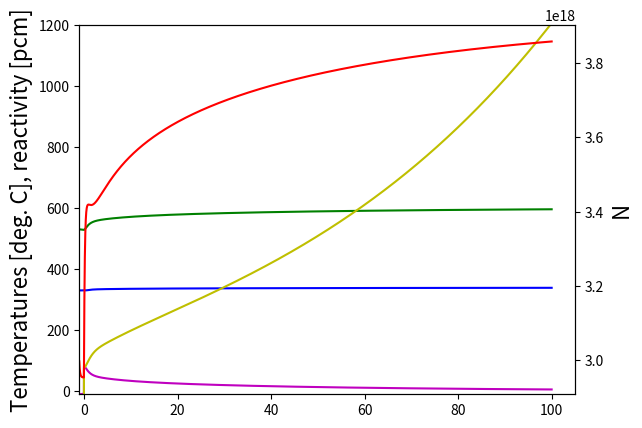

Recreate this plot in Python.
import matplotlib.pyplot as plt
import numpy as np
#import math
 
# calculation parameters
t = 100             # time [s]
nt = -1             #negative time
dt = 0.01           # timestep of calculation
 
# calculation variables
listN = []
listR = []
listC = []
listTf = []
listTc = []
listTcIN = []
listW = []
listDT = []
 
# reactor parameters
# initial conditions
PCM = 8
rho1 = PCM * 10E-5
L = 0.001 # generation lifetime
rho0 = -1*10E-5
S = 10E5
if rho0 < 0:
    ne = -S*L/rho0 # initial neutron population 3*10E17
ne = 3*10E17
n = ne
 
# neutronic parameters
hl = [0 ,0.0124 ,0.0305,0.111, 0.301, 1.14, 3.01]
beta =[0, 0.000215, 0.001424, 0.001274, 0.002568, 0.000748, 0.000273]
betaS = sum(beta)
print(betaS)
 
# initial precursor density
# e means initial equilibrium value
 
 
C1e = beta[1]*ne/(hl[1]*L)
C2e = beta[2]*ne/(hl[2]*L)
C3e = beta[3]*ne/(hl[3]*L)
C4e = beta[4]*ne/(hl[4]*L)
C5e = beta[5]*ne/(hl[5]*L)
C6e = beta[6]*ne/(hl[6]*L)
 
C1 = C1e
C2 = C2e
C3 = C3e
C4 = C4e
C5 = C5e
C6 = C6e
 
# thermal hydraulic parameters
 
#feedback constants
alphaF = -1*10E-6
alphaC = -1*10E-6
 
aF = 1*10E-11#E-11 # energy per neutron [J] 
mF = 50000 #mass of fuel [kg]
CpF = 30 #UO2 heat capacity (@300 K BTW) [J/kgK]
mC = 30000 #mass of coolant in RPV (assumed 10t)
CpC = 100 #H2O heat capacity (@) [j/kgK]
h = 1.5*10E5 #3 heat conductivity @ fuel coolant interface [W/K]
 
Wce = 50000 #coolant mass flux [kg/s]
W = Wce
 
TcINe = 273+27#5#275 #[K]
TcIN = TcINe
 
Tfe = TcIN + aF*ne/(2*W*CpC) + aF*ne/h #fuel temperature [K]
Tce = TcIN + (aF*ne)/(2*W*CpC)#coolant temperature [K]

print('')
print('init. feedwatr temp. =  ' + str(round(TcIN,2)) + ' K')
print('init. coolant temp. =   ' + str(round(Tce,2)) + ' K')
print('init. fuel temp. =      ' + str(round(Tfe,2)) + ' K')

Tf = Tfe
Tc = Tce

print('Initial equilibrium power =  ' + str(round(aF*ne*10E-9,2)) + ' GW')
print('...')
i = nt/dt
while (i<t/dt):
    #dusturbance introduction
    #reactitivity
    if i == 0:
         
        W = W #* 0.9
        TcIN = TcIN# - 10

    if i < 0:
         rho = rho0 + alphaF*(Tf-Tfe) + alphaC*(Tc-Tce)

    else:
        rho = rho1 + alphaF*(Tf-Tfe) + alphaC*(Tc-Tce)
     
    dn = ((rho-betaS)/L*n + hl[1]*C1 + hl[2]*C2\
    + hl[3]*C3 + hl[4]*C4 + hl[5]*C5 + hl[6]*C6 + S)*dt
  
    dC1 = (beta[1]*n/L - hl[1] * C1)*dt
    dC2 = (beta[2]*n/L - hl[2] * C2)*dt
    dC3 = (beta[3]*n/L - hl[3] * C3)*dt
    dC4 = (beta[4]*n/L - hl[4] * C4)*dt
    dC5 = (beta[5]*n/L - hl[5] * C5)*dt
    dC6 = (beta[6]*n/L - hl[6] * C6)*dt
    
    dTf = ((aF*n - h*(Tf-Tc))/(mF*CpF))*dt
     
    dTc = ((h*(Tf-Tc)-2*W*CpC*(Tc-TcIN))/(mC*CpC))*dt
     
    
 
    n = n + dn
    C1 = C1 + dC1   
    C2 = C2 + dC2 
    C3 = C3 + dC3 
    C4 = C4 + dC4 
    C5 = C5 + dC5 
    C6 = C6 + dC6 
     
    Tf = Tf + dTf
    Tc = Tc + dTc
    if rho == 0:
        TD = 0
    else:
        TD = L/rho + (betaS-rho)/(0.08*rho+rho)
    
    #if i%500 == 0:
    #    print('Td = ' + str(round(TD,0)) + ' s')
   # print (k)
    listN.append(n)
    listDT.append(TD*10)
    listTf.append(Tf)
    listTc.append(Tc)
    listW.append(W)
    #listC.append(0.005*C)            #values are for plot scaling
    listR.append(1*10E4*rho)
 
    i = i + 1

ax = np.arange(nt, t, dt)

print('final coolant temp =  ' + str(round(Tc,2)) + ' K;       deltaTc = ' + str(round(Tc-Tce,2)) + ' K')
print('final fuel temp =     ' + str(round(Tf,2)) + ' K;      deltaTf = ' + str(round(Tf-Tfe)) + ' K')
print('final power output =  ' + str(round(aF*n*10E-9,3)) + ' GW,    which is ' + str(round(n/ne,2)) + " [P1/P0]")
print ('')
if Tf > 1400:
    print('meltdown')
fig, ax1 = plt.subplots()
ax1.plot(ax, listTf, 'g', markersize = 1)
ax1.plot(ax, listTc, 'b')
ax1.plot(ax, listR, 'm')
ax1.plot(ax,listDT,'y')
ax2 = ax1.twinx()
ax2.plot(ax, listN, 'r', markersize = 1)


#ax1.plot(ax, listTcIN, 'b', markersize = 1)
#ax1	.plot(ax, listW, 'r', markersize = 1)
#plt.hold(True)
plt.xlabel('time [s]',fontsize = 16)
ax2.set_ylabel('N', fontsize = 16)
ax1.set_ylabel('Temperatures [deg. C], reactivity [pcm]', fontsize = 16)
plt.xlim(xmin=-1)
ax1.set_ylim(ymin=-10, ymax = 1200)
#ax2.set_yscale('log')
plt.show()
